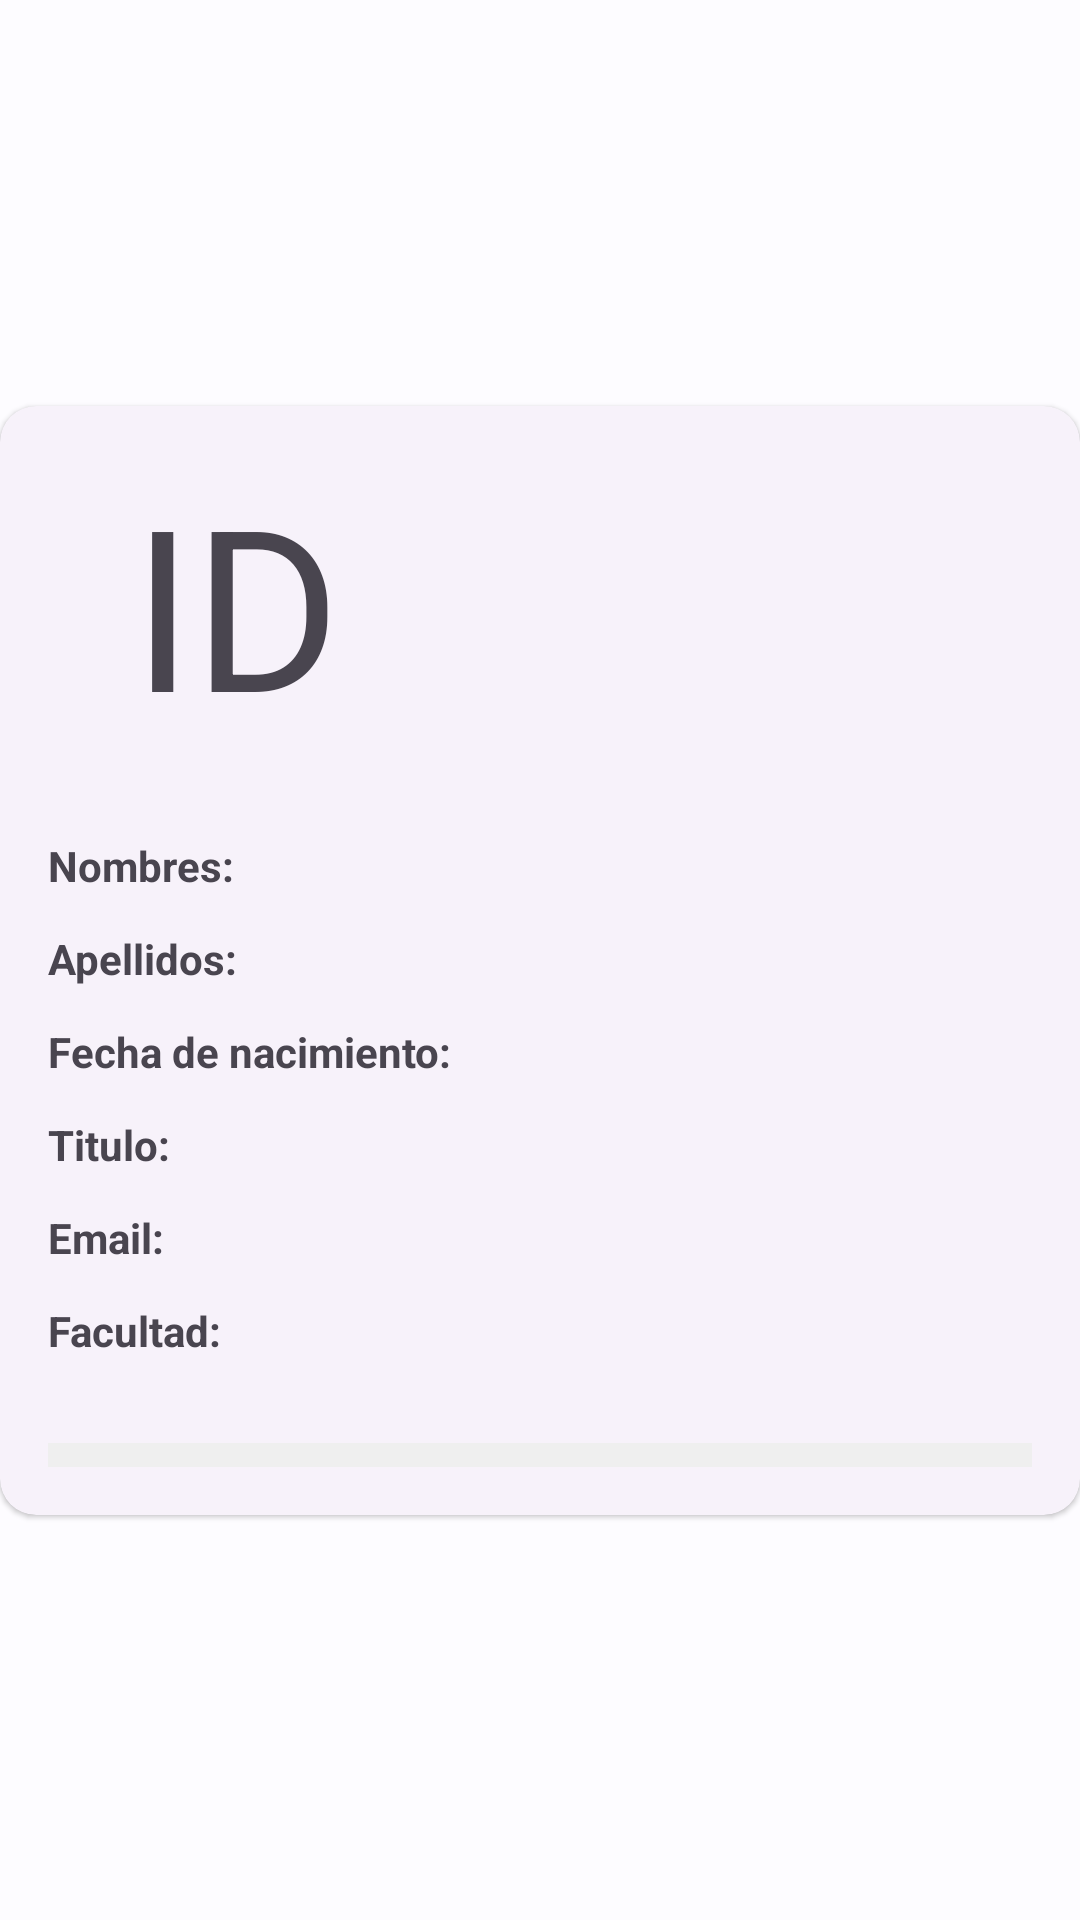

Android layout source for this screen:
<!-- AndroidManifest.xml: application theme Theme.MyUCA -->
<!-- res/layout/coordinadores_items.xml -->
<?xml version="1.0" encoding="utf-8"?>
<androidx.constraintlayout.widget.ConstraintLayout xmlns:android="http://schemas.android.com/apk/res/android"
    xmlns:app="http://schemas.android.com/apk/res-auto"
    android:id="@+id/recipe_info_card"
    android:layout_width="match_parent"
    android:layout_height="wrap_content">

    <com.google.android.material.card.MaterialCardView
        style="?attr/materialCardViewElevatedStyle"
        android:layout_width="match_parent"
        android:layout_height="wrap_content"
        android:layout_marginTop="6dp"
        android:layout_marginBottom="6dp"
        android:orientation="vertical"
        app:layout_constraintBottom_toBottomOf="parent"
        app:layout_constraintEnd_toEndOf="parent"
        app:layout_constraintStart_toStartOf="parent"
        app:layout_constraintTop_toTopOf="parent">

        <LinearLayout
            android:layout_width="match_parent"
            android:layout_height="wrap_content"
            android:orientation="vertical"
            android:padding="16dp">

            <TextView
                android:id="@+id/idCtv"
                android:layout_width="wrap_content"
                android:layout_height="wrap_content"
                android:layout_marginStart="28dp"
                android:text="ID"
                android:textSize="75dp"
                app:layout_constraintBottom_toBottomOf="parent"
                app:layout_constraintStart_toStartOf="parent"
                app:layout_constraintTop_toTopOf="parent"
                />


            <TextView
                android:id="@+id/nombrestv"
                android:layout_width="wrap_content"
                android:layout_height="wrap_content"
                android:layout_marginTop="28dp"
                android:text="Nombres:"
                android:textStyle="bold"
                app:layout_constraintStart_toEndOf="@+id/idCtv"
                app:layout_constraintTop_toTopOf="parent"
                app:layout_constraintTop_toBottomOf="@+id/facultadtv"/>

            <TextView
                android:id="@+id/apellidostv"
                android:layout_width="wrap_content"
                android:layout_height="wrap_content"
                android:layout_marginTop="12dp"
                android:text="Apellidos:"
                android:textStyle="bold"
                app:layout_constraintStart_toStartOf="@+id/nombrestv"
                app:layout_constraintTop_toBottomOf="@+id/nombrestv" />

            <TextView
                android:id="@+id/fechaNactv"
                android:layout_width="wrap_content"
                android:layout_height="wrap_content"
                android:layout_marginTop="12dp"
                android:text="Fecha de nacimiento:"
                android:textStyle="bold"
                app:layout_constraintStart_toStartOf="@+id/apellidostv"
                app:layout_constraintTop_toBottomOf="@+id/apellidostv" />

            <TextView
                android:id="@+id/titulotv"
                android:layout_width="wrap_content"
                android:layout_height="wrap_content"
                android:layout_marginTop="12dp"
                android:text="Titulo:"
                android:textStyle="bold"
                app:layout_constraintStart_toStartOf="@+id/fechaNactv"
                app:layout_constraintTop_toBottomOf="@+id/fechaNactv" />

            <TextView
                android:id="@+id/emailtv"
                android:layout_width="wrap_content"
                android:layout_height="wrap_content"
                android:layout_marginTop="12dp"
                android:text="Email:"
                android:textStyle="bold"
                app:layout_constraintStart_toStartOf="@+id/titulotv"
                app:layout_constraintTop_toBottomOf="@+id/titulotv" />

            <TextView
                android:id="@+id/facultadtv"
                android:layout_width="wrap_content"
                android:layout_height="wrap_content"
                android:layout_marginTop="12dp"
                android:text="Facultad:"
                android:textStyle="bold"
                app:layout_constraintStart_toStartOf="@+id/emailtv"
                app:layout_constraintTop_toBottomOf="@+id/emailtv" />

            <View
                android:id="@+id/view"
                android:layout_width="match_parent"
                android:layout_height="4dp"
                android:background="#efefef"
                android:layout_marginTop="28dp"
                app:layout_constraintLeft_toLeftOf="parent"
                app:layout_constraintTop_toBottomOf="@+id/facultadtv" />

            <View
                android:id="@+id/view2"
                android:layout_width="match_parent"
                android:layout_height="4dp"
                android:background="#efefef"
                app:layout_constraintEnd_toEndOf="parent"
                app:layout_constraintLeft_toLeftOf="parent"
                app:layout_constraintTop_toTopOf="parent" />

        </LinearLayout>

    </com.google.android.material.card.MaterialCardView>

</androidx.constraintlayout.widget.ConstraintLayout>
<!-- resources referenced by this layout -->
<resources>
  <style name="Theme.MyUCA" parent="Theme.Material3.Light.NoActionBar">
          <item name="colorPrimary">@color/md_theme_light_primary</item>
          <item name="colorOnPrimary">@color/md_theme_light_onPrimary</item>
          <item name="colorPrimaryContainer">@color/md_theme_light_primaryContainer</item>
          <item name="colorOnPrimaryContainer">@color/md_theme_light_onPrimaryContainer</item>
          <item name="colorSecondary">@color/md_theme_light_secondary</item>
          <item name="colorOnSecondary">@color/md_theme_light_onSecondary</item>
          <item name="colorSecondaryContainer">@color/md_theme_light_secondaryContainer</item>
          <item name="colorOnSecondaryContainer">@color/md_theme_light_onSecondaryContainer</item>
          <item name="colorTertiary">@color/md_theme_light_tertiary</item>
          <item name="colorOnTertiary">@color/md_theme_light_onTertiary</item>
          <item name="colorTertiaryContainer">@color/md_theme_light_tertiaryContainer</item>
          <item name="colorOnTertiaryContainer">@color/md_theme_light_onTertiaryContainer</item>
          <item name="colorError">@color/md_theme_light_error</item>
          <item name="colorErrorContainer">@color/md_theme_light_errorContainer</item>
          <item name="colorOnError">@color/md_theme_light_onError</item>
          <item name="colorOnErrorContainer">@color/md_theme_light_onErrorContainer</item>
          <item name="android:colorBackground">@color/md_theme_light_background</item>
          <item name="colorOnBackground">@color/md_theme_light_onBackground</item>
          <item name="colorSurface">@color/md_theme_light_surface</item>
          <item name="colorOnSurface">@color/md_theme_light_onSurface</item>
          <item name="colorSurfaceVariant">@color/md_theme_light_surfaceVariant</item>
          <item name="colorOnSurfaceVariant">@color/md_theme_light_onSurfaceVariant</item>
          <item name="colorOutline">@color/md_theme_light_outline</item>
          <item name="colorOnSurfaceInverse">@color/md_theme_light_inverseOnSurface</item>
          <item name="colorSurfaceInverse">@color/md_theme_light_inverseSurface</item>
          <item name="colorPrimaryInverse">@color/md_theme_light_inversePrimary</item>
      </style>
  <color name="md_theme_light_primary">#005FAC</color>
  <color name="md_theme_light_onPrimary">#FFFFFF</color>
  <color name="md_theme_light_primaryContainer">#D4E3FF</color>
  <color name="md_theme_light_onPrimaryContainer">#001C39</color>
  <color name="md_theme_light_secondary">#545F71</color>
  <color name="md_theme_light_onSecondary">#FFFFFF</color>
  <color name="md_theme_light_secondaryContainer">#D8E3F8</color>
  <color name="md_theme_light_onSecondaryContainer">#111C2B</color>
  <color name="md_theme_light_tertiary">#6D5677</color>
  <color name="md_theme_light_onTertiary">#FFFFFF</color>
  <color name="md_theme_light_tertiaryContainer">#F6D9FF</color>
  <color name="md_theme_light_onTertiaryContainer">#261430</color>
  <color name="md_theme_light_error">#BA1A1A</color>
  <color name="md_theme_light_errorContainer">#FFDAD6</color>
  <color name="md_theme_light_onError">#FFFFFF</color>
  <color name="md_theme_light_onErrorContainer">#410002</color>
  <color name="md_theme_light_background">#FDFCFF</color>
  <color name="md_theme_light_onBackground">#1A1C1E</color>
  <color name="md_theme_light_surface">#FDFCFF</color>
  <color name="md_theme_light_onSurface">#1A1C1E</color>
  <color name="md_theme_light_surfaceVariant">#DFE2EB</color>
  <color name="md_theme_light_onSurfaceVariant">#43474E</color>
  <color name="md_theme_light_outline">#73777F</color>
  <color name="md_theme_light_inverseOnSurface">#F1F0F4</color>
  <color name="md_theme_light_inverseSurface">#2F3033</color>
  <color name="md_theme_light_inversePrimary">#A4C9FF</color>
</resources>
